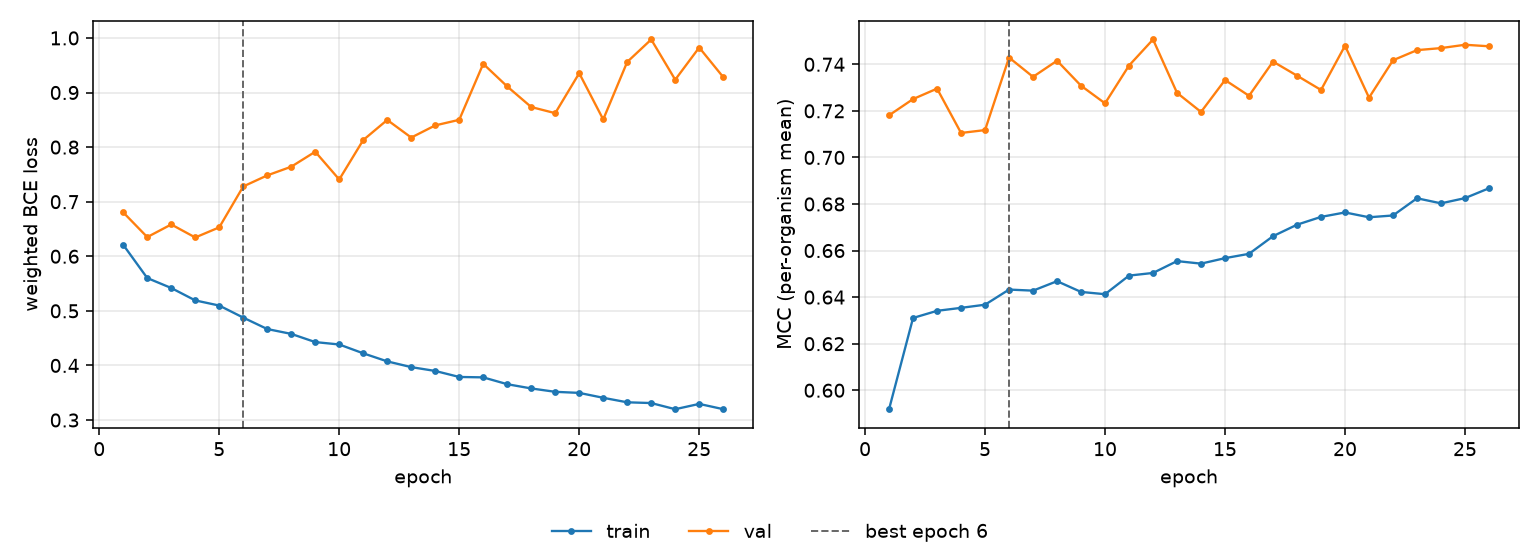

The data file committed next to this chart (first rows):
epoch, tr_loss, vl_loss, tr_mcc, vl_mcc, is_best
1, 0.6209, 0.6804, 0.5919, 0.7181, False
2, 0.5601, 0.6351, 0.6311, 0.7251, False
3, 0.5418, 0.6583, 0.6341, 0.7295, False
4, 0.5191, 0.6344, 0.6354, 0.7105, False
5, 0.5097, 0.653, 0.6367, 0.7117, False
6, 0.4876, 0.7279, 0.6432, 0.7429, True
7, 0.4667, 0.7482, 0.6428, 0.7346, False
8, 0.4578, 0.7641, 0.6468, 0.7415, False
9, 0.4428, 0.7915, 0.6422, 0.7308, False
10, 0.4384, 0.7407, 0.6413, 0.7232, False
11, 0.4222, 0.8129, 0.6492, 0.7395, False
12, 0.4074, 0.8498, 0.6504, 0.7507, False
13, 0.3969, 0.8175, 0.6555, 0.7277, False
14, 0.3899, 0.8398, 0.6544, 0.7195, False
15, 0.3789, 0.85, 0.6567, 0.7332, False
16, 0.3781, 0.9526, 0.6586, 0.7265, False
17, 0.3656, 0.9111, 0.6662, 0.7412, False
18, 0.3578, 0.8734, 0.6711, 0.7351, False
19, 0.3517, 0.8622, 0.6745, 0.729, False
20, 0.3497, 0.9354, 0.6764, 0.748, False
21, 0.3407, 0.8507, 0.6743, 0.7257, False
22, 0.3324, 0.956, 0.6751, 0.7417, False
23, 0.3311, 0.9972, 0.6825, 0.7461, False
24, 0.3198, 0.9235, 0.6803, 0.747, False
25, 0.3295, 0.9824, 0.6825, 0.7484, False
26, 0.3199, 0.9283, 0.6868, 0.7477, False
